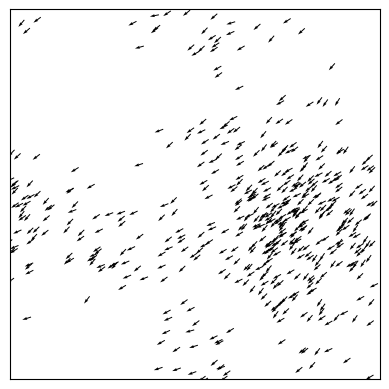

The matplotlib source for this figure:
import matplotlib.pyplot as plt
import numpy as np


def main():
    """ Finite Volume simulation """

    # Simulation parameters
    v0 = 1.0  # velocity
    eta = 0.5  # random fluctuation in angle (in radians)
    L = 10  # size of box
    R = 1  # interaction radius
    dt = 0.2  # time step
    Nt = 200  # number of time steps
    N = 500  # number of birds
    plotRealTime = True

    # Initialize
    np.random.seed(17)  # set the random number generator seed

    # bird positions
    x = np.random.rand(N, 1) * L
    y = np.random.rand(N, 1) * L

    # bird velocities
    theta = 2 * np.pi * np.random.rand(N, 1)
    vx = v0 * np.cos(theta)
    vy = v0 * np.sin(theta)

    # Prep figure
    ax = plt.gca()

    # Simulation Main Loop
    for i in range(Nt):

        # move
        x += vx * dt
        y += vy * dt

        # apply periodic BCs
        x = x % L
        y = y % L

        # find mean angle of neighbors within R
        mean_theta = theta
        for b in range(N):
            neighbors = (x - x[b]) ** 2 + (y - y[b]) ** 2 < R ** 2
            sx = np.sum(np.cos(theta[neighbors]))
            sy = np.sum(np.sin(theta[neighbors]))
            mean_theta[b] = np.arctan2(sy, sx)

        # add random perturbations
        theta = mean_theta + eta * (np.random.rand(N, 1) - 0.5)

        # update velocities
        vx = v0 * np.cos(theta)
        vy = v0 * np.sin(theta)

        # plot in real time
        if plotRealTime or (i == Nt - 1):
            plt.cla()
            plt.quiver(x, y, vx, vy)
            ax.set(xlim=(0, L), ylim=(0, L))
            ax.set_aspect('equal')
            ax.get_xaxis().set_visible(False)
            ax.get_yaxis().set_visible(False)
            plt.pause(0.001)

    # Save figure
    plt.savefig('activematter.png', dpi=240)
    plt.show()

    return 0


if __name__ == "__main__":
    main()
